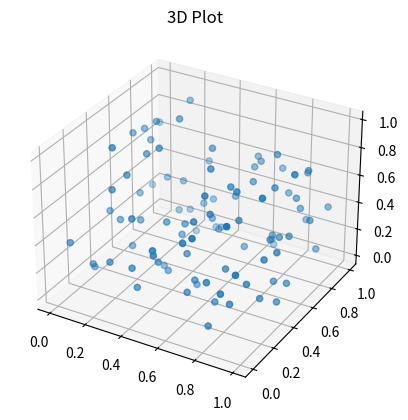

Write the Python code that produced this figure.
import numpy as np
import matplotlib.pyplot as plt

ax = plt.axes(projection="3d")

x = np.random.random(100)
y = np.random.random(100)
z = np.random.random(100)

ax.scatter(x,y,z)
ax.set_title("3D Plot")
plt.show()